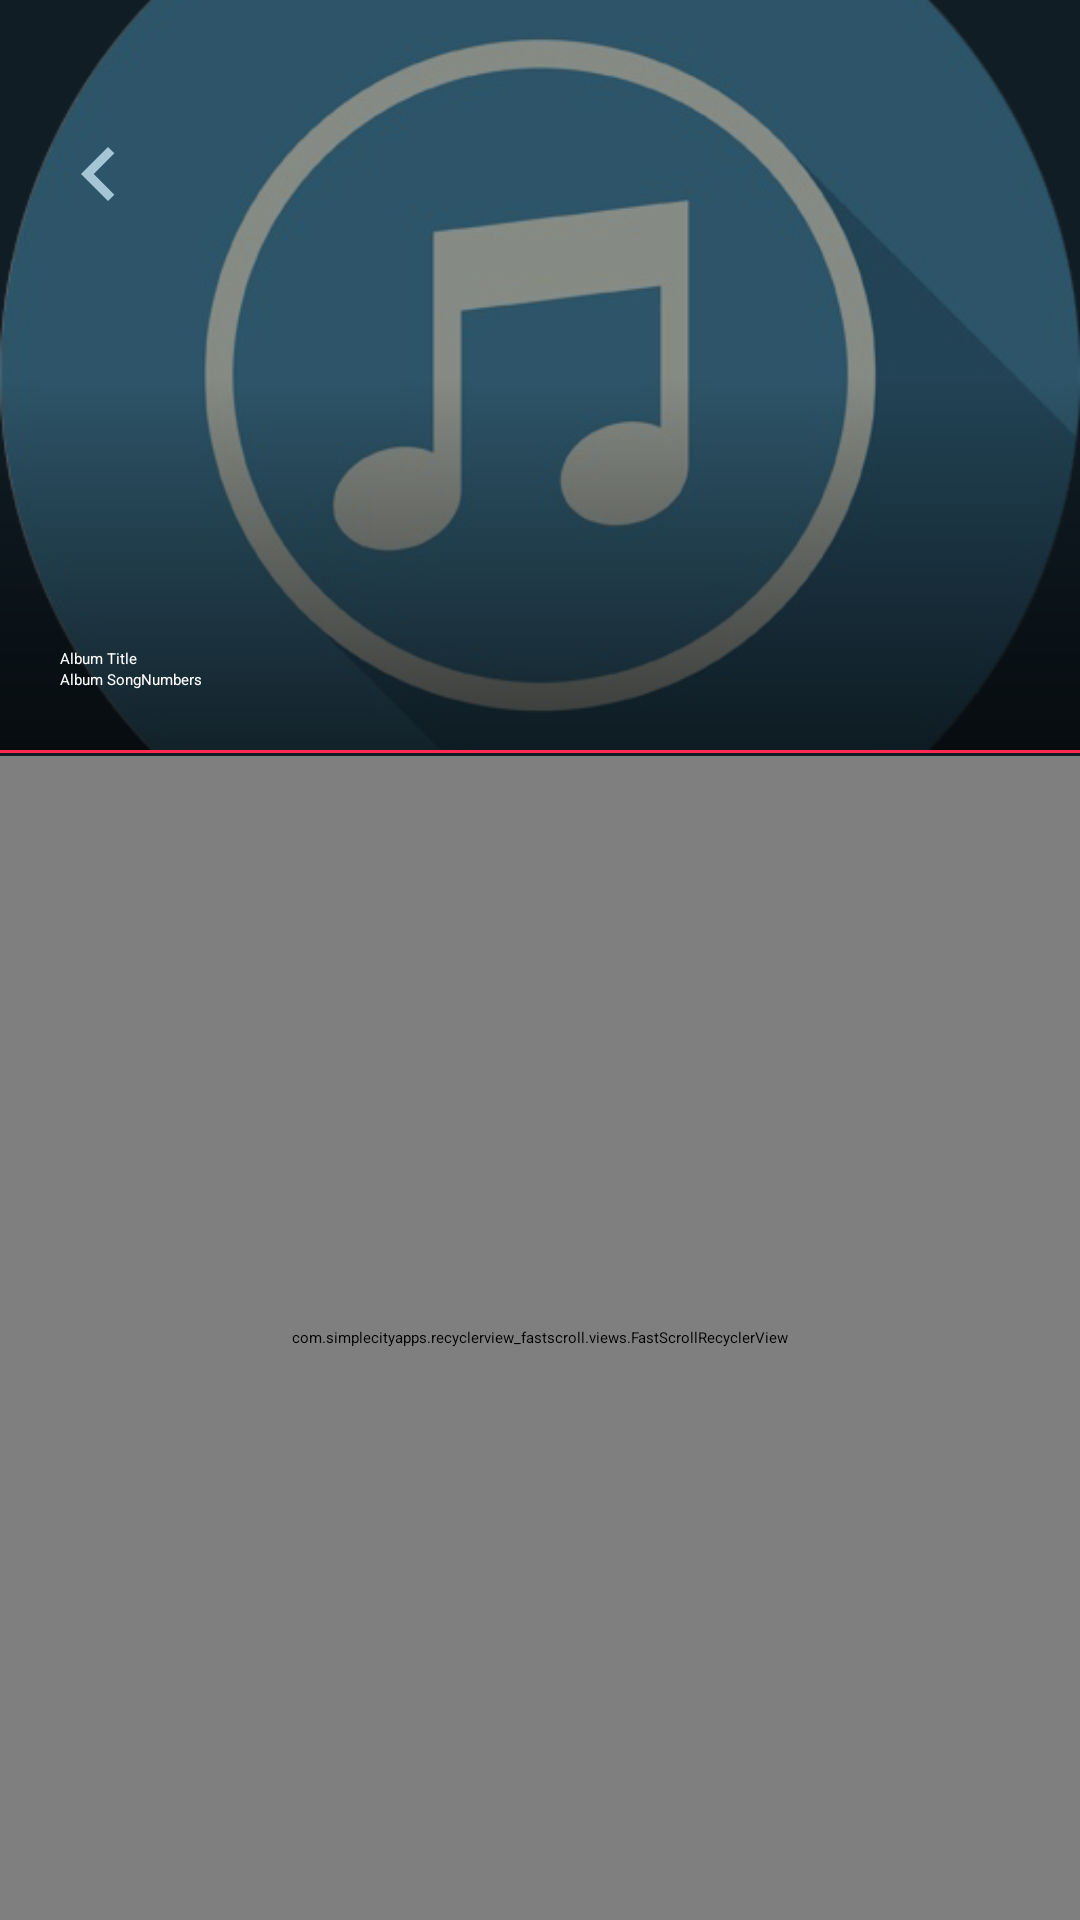

Layout XML and referenced resources for this Android screen:
<!-- AndroidManifest.xml: activity theme TransparentBar -->
<!-- res/layout/activity_album_songs.xml -->
<?xml version="1.0" encoding="utf-8"?>
<LinearLayout xmlns:android="http://schemas.android.com/apk/res/android"
    xmlns:app="http://schemas.android.com/apk/res-auto"
    xmlns:tools="http://schemas.android.com/tools"
    android:layout_width="match_parent"
    android:layout_height="match_parent"
    android:background="@color/contentBGclr"
    android:orientation="vertical"
    tools:context=".activities.AlbumSongsActivity">

    <RelativeLayout
        android:layout_width="match_parent"
        android:layout_height="250dp">

        <ImageView
            android:id="@+id/imgBack"
            android:layout_width="wrap_content"
            android:layout_height="wrap_content"
            android:layout_marginTop="20dp"
            android:background="?android:selectableItemBackground"
            android:paddingStart="15dp"
            android:paddingTop="20dp"
            android:paddingBottom="10dp"
            android:src="@drawable/ic_left"
            tools:ignore="RtlSymmetry" />

        <ImageView
            android:id="@+id/albumArt"
            android:layout_width="match_parent"
            android:layout_height="match_parent"
            android:alpha="0.5"
            android:scaleType="centerCrop"
            android:src="@drawable/logo" />

        <FrameLayout
            android:layout_width="match_parent"
            android:layout_height="match_parent"
            android:background="@drawable/image_gradient_effect" />

        <TextView
            android:id="@+id/albumTitle"
            style="@style/TextAppearance.AppCompat.Headline"
            android:layout_width="match_parent"
            android:layout_height="wrap_content"
            android:layout_above="@id/albumSong"
            android:ellipsize="end"
            android:maxLines="1"
            android:paddingStart="20dp"
            android:paddingEnd="20dp"
            android:text="@string/album_Title"
            android:textColor="@color/listitemTitle" />

        <TextView
            android:id="@+id/albumSong"
            style="@style/TextAppearance.AppCompat.Medium"
            android:layout_width="match_parent"
            android:layout_height="wrap_content"
            android:layout_alignParentBottom="true"
            android:ellipsize="end"
            android:maxLines="1"
            android:paddingStart="20dp"
            android:paddingEnd="20dp"
            android:paddingBottom="20dp"
            android:text="@string/album_SongNumbers"
            android:textColor="@color/listitemTitle" />

    </RelativeLayout>

    <View
        android:layout_width="match_parent"
        android:layout_height="1dp"
        android:layout_marginBottom="1dp"
        android:background="@color/scrollThumb" />

    <com.simplecityapps.recyclerview_fastscroll.views.FastScrollRecyclerView
        android:id="@+id/song_list"
        android:layout_width="match_parent"
        android:layout_height="0dp"
        android:layout_weight="1"
        app:fastScrollThumbColor="@color/scrollThumb" />

    <FrameLayout
        android:id="@+id/banner_container_albumActivity"
        android:layout_width="match_parent"
        android:layout_height="wrap_content" />

</LinearLayout>
<!-- resources referenced by this layout -->
<resources>
  <color name="contentBGclr">#101d25</color>
  <color name="listitemTitle">#FFFFFF</color>
  <color name="scrollThumb">#FE2851</color>
  <!-- drawable ic_left (drawable) -->
  <vector xmlns:android="http://schemas.android.com/apk/res/android"
      android:width="36dp"
      android:height="36dp"
      android:tint="#FFFFFF"
      android:viewportWidth="24.0"
      android:viewportHeight="24.0">
      <path
          android:fillColor="#FF000000"
          android:pathData="M15.41,7.41L14,6l-6,6 6,6 1.41,-1.41L10.83,12z" />
  </vector>
  <!-- drawable image_gradient_effect (drawable) -->
  <?xml version="1.0" encoding="utf-8"?>
  <shape xmlns:android="http://schemas.android.com/apk/res/android"
      android:shape="rectangle">
  
      <gradient
          android:angle="-90"
          android:centerColor="#00000000"
          android:endColor="#99000000"
          android:startColor="#00000000"
          android:type="linear" />
  
  </shape>
  <!-- drawable logo: png bitmap (drawable, 122667 bytes) -->
  <string name="album_SongNumbers">Album SongNumbers</string>
  <string name="album_Title">Album Title</string>
</resources>
